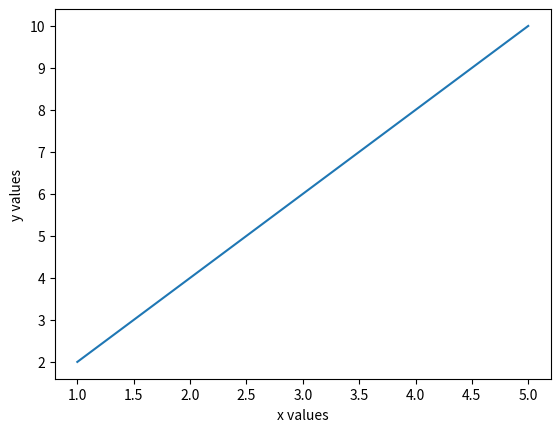

The matplotlib source for this figure:
import matplotlib.pyplot as plt

def display(x,y):
    x = [1,2,3,4,5]
    y = [2,4,6,8,10]
    plt.plot(x,y)
    plt.xlabel("x values")
    plt.ylabel("y values")
    plt.show()

def run():
    print("running")
    x = [1, 2, 3, 4, 5]
    y = [2, 4, 6, 8, 10]
    display(x,y)
run()
